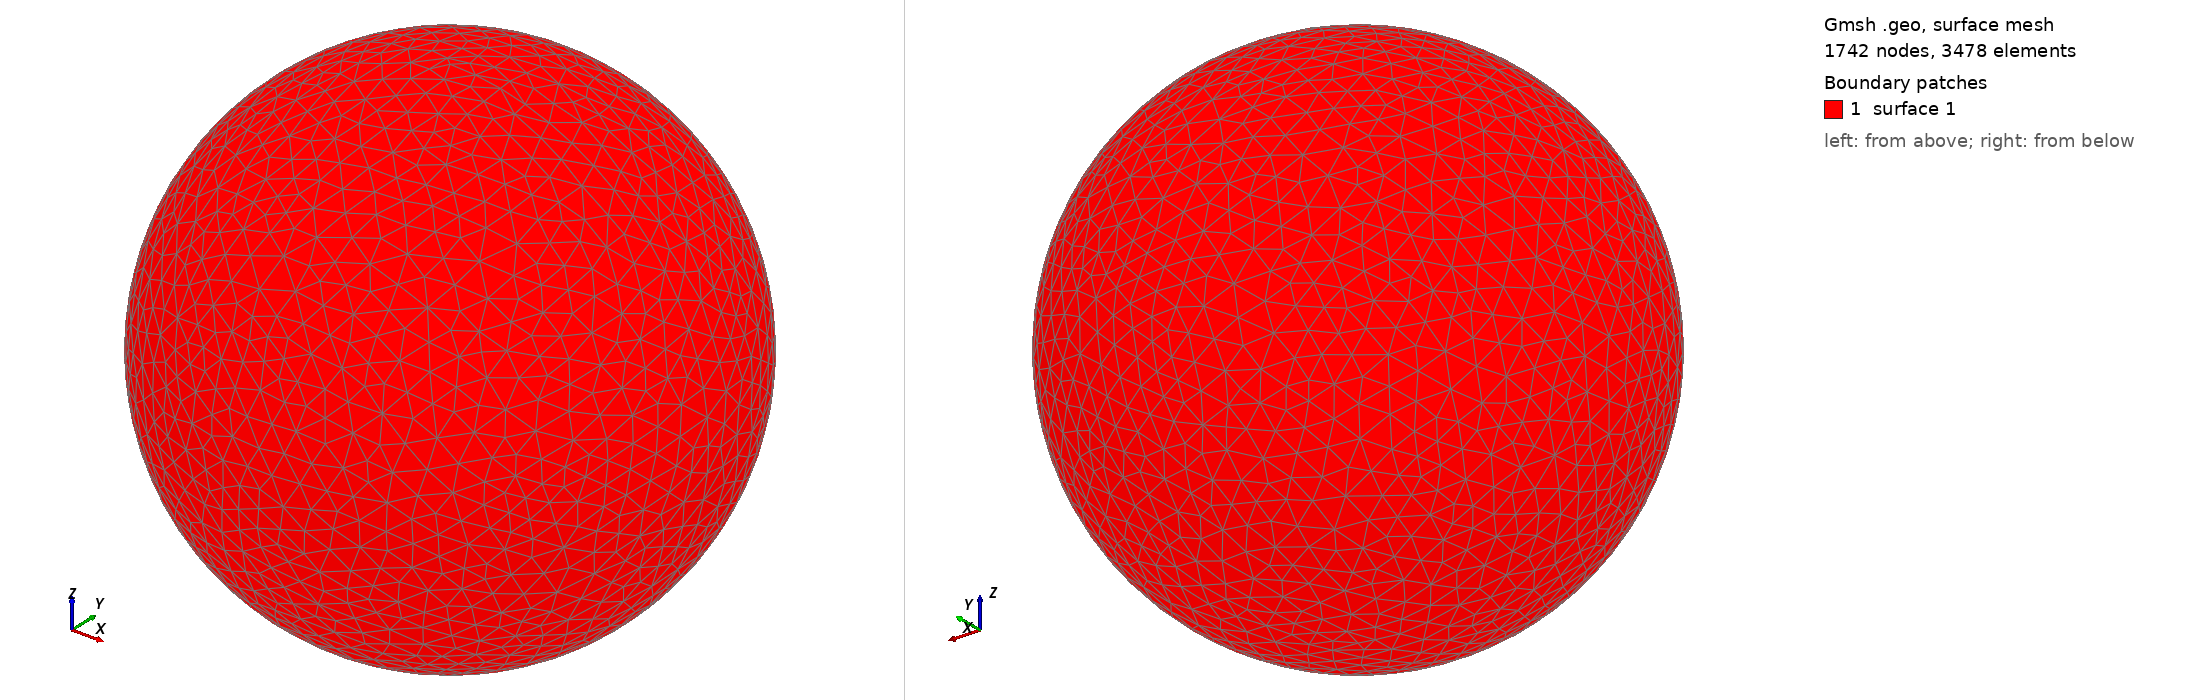

Gmsh geometry script, surface-meshed: 1742 nodes, 3478 surface elements. Boundary patches (legend numbers): 1 surface 1. Left view from above one corner, right view from below the opposite corner. The script declares no physical surfaces, so the legend lists its geometric surfaces. The drawing asked Gmsh for element sizes between 1% and 20% of the model's largest extent; the script's own settings can give other sizes.

=== shot2511.geo (drawn) ===
SetFactory("OpenCASCADE");
Point(1) = {0,0,0,0};
Sphere(1) = {0,0,0,0.55900000};
MeshSize{ PointsOf{ Surface{:}; } } = 0.055900000;
Mesh.ElementOrder=1;
Mesh.Format=39;
